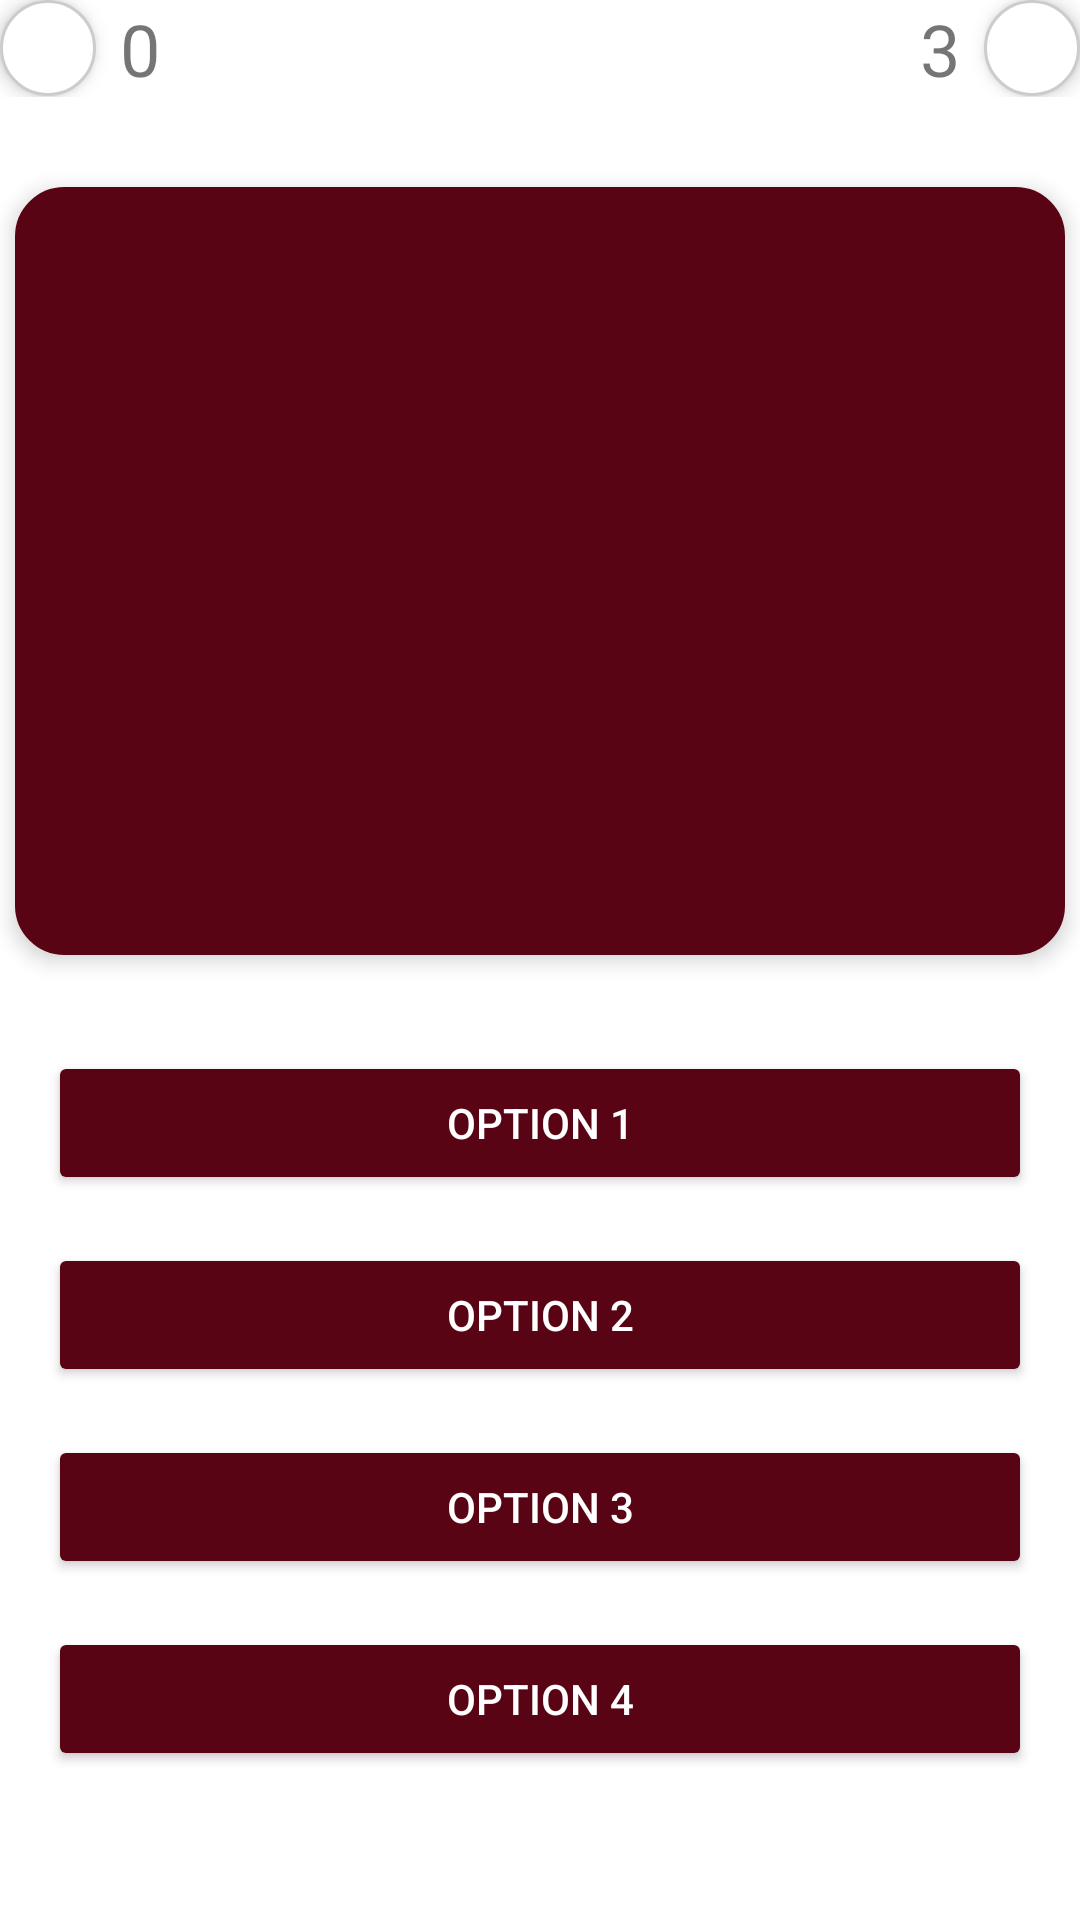

The Android layout XML behind this screen, and the referenced resources:
<!-- AndroidManifest.xml: application theme Theme.GameQuiz.NoActionBar -->
<!-- res/layout/activity_action_page.xml -->
<?xml version="1.0" encoding="utf-8"?>
<androidx.constraintlayout.widget.ConstraintLayout xmlns:android="http://schemas.android.com/apk/res/android"
    xmlns:app="http://schemas.android.com/apk/res-auto"
    xmlns:tools="http://schemas.android.com/tools"
    android:layout_width="match_parent"
    android:layout_height="match_parent"
    tools:context=".activity.ActionPage">

    <LinearLayout
        android:id="@+id/linearIcon"
        android:layout_width="match_parent"
        android:layout_height="wrap_content"
        android:orientation="horizontal"
        android:paddingBottom="25dp"
        app:layout_constraintEnd_toEndOf="parent"
        app:layout_constraintStart_toStartOf="parent"
        app:layout_constraintTop_toTopOf="parent">

        <ImageView
            android:id="@+id/puntosIcon"
            android:layout_width="32dp"
            android:layout_height="32dp"
            android:background="@drawable/image_background"
            android:elevation="4dp"
            android:src="@drawable/dolar" />

        <TextView
            android:id="@+id/puntosTxt"
            android:layout_width="wrap_content"
            android:layout_height="wrap_content"
            android:layout_marginStart="8dp"
            android:text="0"
            android:textSize="24sp" />

        <View
            android:layout_width="0dp"
            android:layout_height="1dp"
            android:layout_weight="1" />

        <TextView
            android:id="@+id/vidasTxt"
            android:layout_width="wrap_content"
            android:layout_height="wrap_content"
            android:layout_marginEnd="8dp"
            android:text="3"
            android:textSize="24sp" />

        <ImageView
            android:id="@+id/vidasIcon"
            android:layout_width="32dp"
            android:layout_height="32dp"
            android:background="@drawable/image_background"
            android:elevation="4dp"
            android:src="@drawable/corazon" />
    </LinearLayout>


    <ImageView
        android:id="@+id/imageView"
        android:layout_width="0dp"
        android:layout_height="256dp"
        android:background="@drawable/image_background"
        android:elevation="4dp"
        android:layout_margin="5dp"
        android:paddingTop="10dp"
        android:backgroundTint="@color/vino"
        app:layout_constraintStart_toStartOf="parent"
        app:layout_constraintEnd_toEndOf="parent"
        app:layout_constraintTop_toBottomOf="@id/linearIcon"/>

    <LinearLayout
        android:layout_width="0dp"
        android:layout_height="wrap_content"
        android:orientation="vertical"
        android:layout_marginTop="16dp"
        android:layout_marginStart="16dp"
        android:layout_marginEnd="16dp"
        app:layout_constraintStart_toStartOf="parent"
        app:layout_constraintEnd_toEndOf="parent"
        app:layout_constraintTop_toBottomOf="@id/imageView">

        <Button
            android:id="@+id/optionButton1"
            android:layout_width="match_parent"
            android:layout_height="wrap_content"
            android:text="OPTION 1"
            style="@style/OptionsButton"
            android:layout_marginTop="16dp" />

        <Button
            android:id="@+id/optionButton2"
            android:layout_width="match_parent"
            android:layout_height="wrap_content"
            android:text="OPTION 2"
            style="@style/OptionsButton"
            android:layout_marginTop="16dp"
            />

        <Button
            android:id="@+id/optionButton3"
            android:layout_width="match_parent"
            android:layout_height="wrap_content"
            android:text="OPTION 3"
            style="@style/OptionsButton"
            android:layout_marginTop="16dp"
            />

        <Button
            android:id="@+id/optionButton4"
            android:layout_width="match_parent"
            android:layout_height="wrap_content"
            android:text="OPTION 4"
            style="@style/OptionsButton"
            android:layout_marginTop="16dp"
            />

    </LinearLayout>

</androidx.constraintlayout.widget.ConstraintLayout>
<!-- resources referenced by this layout -->
<resources>
  <color name="vino">#590414</color>
  <!-- drawable image_background (drawable) -->
  <?xml version="1.0" encoding="utf-8"?>
  <shape xmlns:android="http://schemas.android.com/apk/res/android">
      android:shape="rectangle">
      <corners android:radius="16dp" /> 
      <solid android:color="#FFFFFF" /> 
      <stroke
          android:width="1dp"
          android:color="#CCCCCC" /> 
      <padding
          android:left="4dp"
          android:top="4dp"
          android:right="4dp"
          android:bottom="4dp" /> 
  </shape>
  <style name="OptionsButton">
          <item name="android:backgroundTint">@color/vino</item>
          <item name="cornerRadius">10dp</item>
          <item name="android:textColor">@color/white</item>
      </style>
  <style name="Theme.GameQuiz.NoActionBar" parent="Theme.MaterialComponents.DayNight.NoActionBar">
          
          <item name="android:windowIsTranslucent">true</item> 
          <item name="colorPrimary">@color/white</item>
          <item name="colorPrimaryVariant">@color/gris_claro</item>
          <item name="colorOnPrimary">@color/black</item>
          
          <item name="colorSecondary">@color/morado</item>
          <item name="colorSecondaryVariant">@color/morado</item>
          <item name="colorOnSecondary">@color/verde_gris</item>
          
          <item name="colorTertiary">@color/purple_200</item>
          <item name="colorOnTertiary">@color/purple_500</item>
          
          <item name="android:statusBarColor">?attr/colorTertiary</item>
          
      </style>
  <color name="white">#FFFFFFFF</color>
  <color name="gris_claro">#C0C0C0</color>
  <color name="black">#FF000000</color>
  <color name="morado">#5E2F73</color>
  <color name="verde_gris">#575943</color>
  <color name="purple_200">#BB86FC</color>
  <color name="purple_500">#FF6200EE</color>
</resources>
